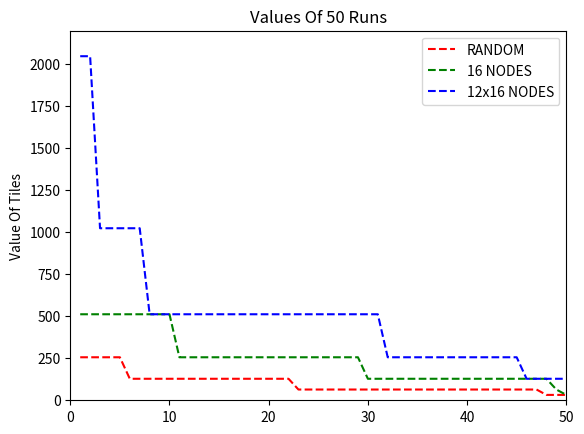

This chart was generated by the following Python code:
import matplotlib.pyplot as plt
import numpy as np
from scipy.stats import ttest_ind
random = [256, 256, 256, 256, 256, 128, 128, 128, 128, 128, 128, 128, 128, 128, 128, 128, 128, 128, 128, 128, 128, 128, 64, 64, 64, 64, 64, 64, 64, 64, 64, 64, 64, 64, 64, 64, 64, 64, 64, 64, 64, 64, 64, 64, 64, 64, 64, 32, 32, 32]
ai1 = [512, 512, 512, 512, 512, 512, 512, 512, 512, 512, 256, 256, 256, 256, 256, 256, 256, 256, 256, 256, 256, 256, 256, 256, 256, 256, 256, 256, 256, 128, 128, 128, 128, 128, 128, 128, 128, 128, 128, 128, 128, 128, 128, 128, 128, 128, 128, 128, 64, 32]
ai2 = [2048, 2048, 1024, 1024, 1024, 1024, 1024, 512, 512, 512, 512, 512, 512, 512, 512, 512, 512, 512, 512, 512, 512, 512, 512, 512, 512, 512, 512, 512, 512, 512, 512, 256, 256, 256, 256, 256, 256, 256, 256, 256, 256, 256, 256, 256, 256, 128, 128, 128, 128, 128]
labels = ['RANDOM','16 INPUTS','12x16 INPUTS']
plt.axis([0, 50, 0, 2200])
plt.ylabel('Value Of Tiles')
#plt.xlabel()
def boxplot():
	plt.title("Boxplot Of 50 Runs")
	plt.boxplot([random,ai1,ai2], labels=labels)
	plt.show()


def plot():
	plt.title("Values Of 50 Runs")
	x = list(range(1,51))
	plt.plot(x,random,'r--',label='RANDOM')
	plt.plot(x,ai1,'g--',label='16 NODES')
	plt.plot(x,ai2,'b--',label='12x16 NODES')
	plt.legend()
	plt.show()

plot()